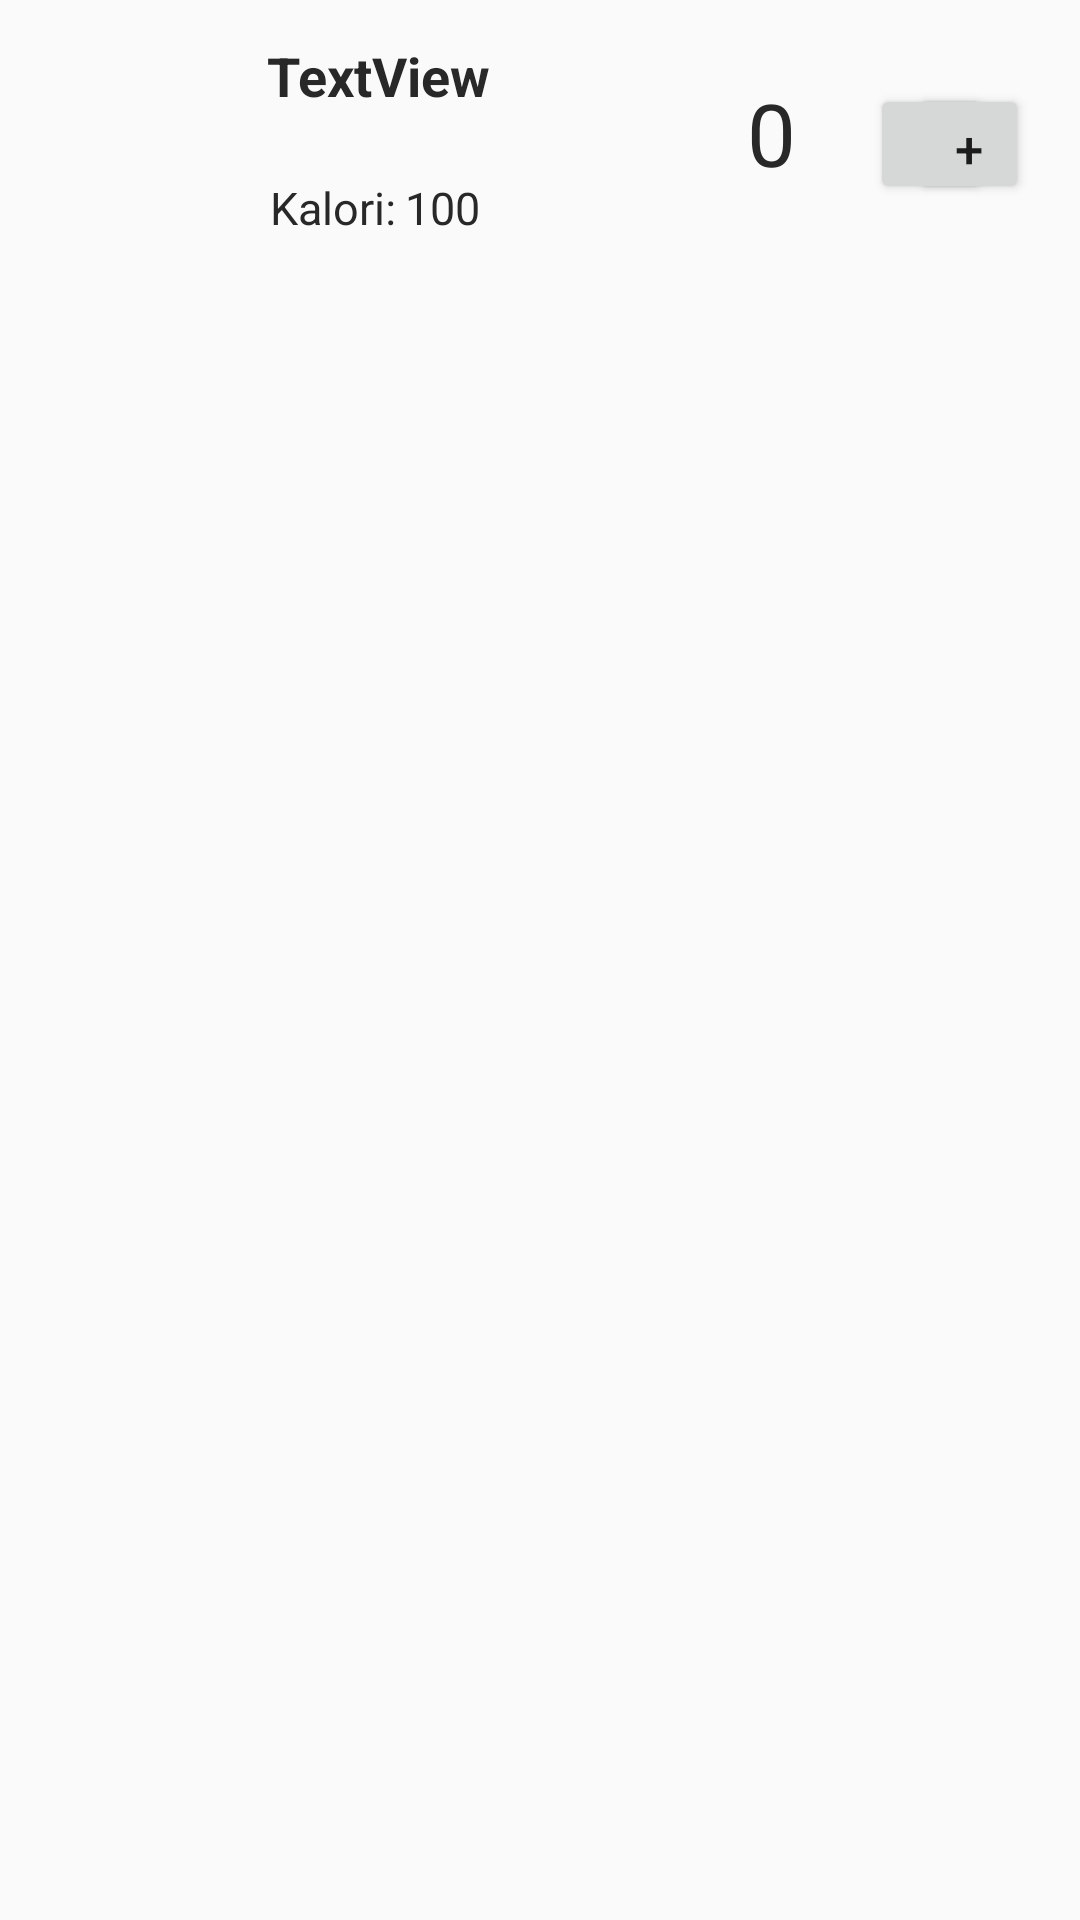

Produce the Android XML layout that renders to this screen, including the resource entries it uses.
<!-- AndroidManifest.xml: application theme Theme.FitnessAppProject -->
<!-- res/layout/foodrowitem.xml -->
<?xml version="1.0" encoding="utf-8"?>
<RelativeLayout xmlns:android="http://schemas.android.com/apk/res/android"
    xmlns:tools="http://schemas.android.com/tools"
    android:layout_width="match_parent"
    android:layout_height="97dp"
    android:layout_margin="8dp"
    android:background="@drawable/bgfoods"
    xmlns:app="http://schemas.android.com/apk/res-auto">

    <TextView
        android:id="@+id/textViewad"
        android:layout_width="140dp"
        android:textStyle="bold"
        android:layout_height="wrap_content"
        android:layout_alignParentLeft="true"
        android:layout_alignParentTop="true"
        android:layout_marginLeft="89dp"
        android:layout_marginTop="13dp"
        android:text="TextView"
        android:textSize="18sp"
        android:textColor="#282828" />

    <TextView
        android:id="@+id/textViewKalori"
        android:layout_width="wrap_content"
        android:layout_height="wrap_content"
        android:layout_alignParentLeft="true"
        android:layout_alignParentTop="true"
        android:layout_marginLeft="135dp"
        android:layout_marginTop="59dp"
        android:gravity="center"
        android:text="100"
        android:textAlignment="center"
        android:textSize="15sp"
        android:textColor="#282828"/>

    <TextView

        android:layout_width="wrap_content"
        android:layout_height="wrap_content"
        android:layout_alignParentLeft="true"
        android:layout_alignParentTop="true"
        android:layout_marginLeft="90dp"
        android:layout_marginTop="59dp"
        android:gravity="center"
        android:text="Kalori:"

        android:textAlignment="center"
        android:textSize="15sp"
        android:textColor="#282828"/>

    <Button
        android:id="@+id/butoncikar"
        android:layout_width="40dp"
        android:layout_height="40dp"
        android:layout_alignParentLeft="true"
        android:layout_alignParentTop="true"
        android:layout_marginLeft="290dp"
        android:layout_marginTop="28dp"
        android:text="-"
        android:textSize="17sp"/>

    <Button
        android:id="@+id/butonekle"
        android:layout_width="40dp"
        android:layout_height="40dp"
        android:layout_alignParentTop="true"
        android:layout_alignParentRight="true"
        android:layout_marginLeft="300dp"
        android:layout_marginTop="28dp"
        android:layout_marginRight="17dp"
        android:text="+"
        android:textSize="17sp"
        />

    <TextView
        android:id="@+id/adet"
        android:layout_width="36dp"
        android:layout_height="wrap_content"
        android:layout_alignParentLeft="true"
        android:layout_alignParentTop="true"
        android:layout_marginLeft="239dp"
        android:layout_marginTop="25dp"
        android:gravity="center"
        android:text="0"
        android:textAlignment="center"
        android:textColor="#282828"
        android:textSize="29sp" />

    <ImageView
        android:id="@+id/imageViewfood"
        android:layout_width="70dp"
        android:layout_height="70dp"
        android:layout_alignParentLeft="true"
        android:layout_marginLeft="10dp"
        android:layout_centerVertical="true"
        tools:srcCompat="@tools:sample/avatars" />


</RelativeLayout>
<!-- resources referenced by this layout -->
<resources>
  <style name="Theme.FitnessAppProject" parent="Theme.AppCompat.DayNight.NoActionBar">
          
          <item name="colorPrimary">@color/purple_500</item>
          <item name="colorPrimaryVariant">@color/purple_700</item>
          <item name="colorOnPrimary">@color/white</item>
          
          <item name="colorSecondary">@color/teal_200</item>
          <item name="colorSecondaryVariant">@color/teal_700</item>
          <item name="colorOnSecondary">@color/black</item>
          
          <item name="android:statusBarColor">?attr/colorPrimaryVariant</item>
          
      </style>
  <!-- not gathered from this repository: default colours our renderer supplied (Android Studio template values) -->
  <color name="purple_500">#FF6200EE</color>
  <color name="purple_700">#FF3700B3</color>
  <color name="teal_200">#FF03DAC5</color>
  <color name="teal_700">#FF018786</color>
  <color name="black">#FF000000</color>
  <color name="white">#FFFFFFFF</color>
</resources>
